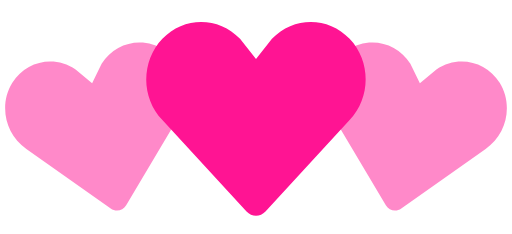
t = 0.00 s
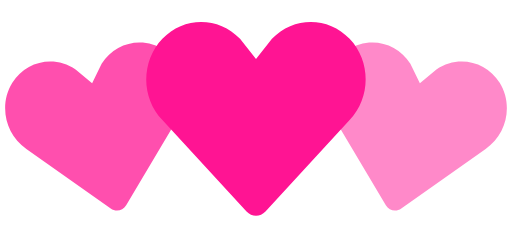
t = 0.35 s
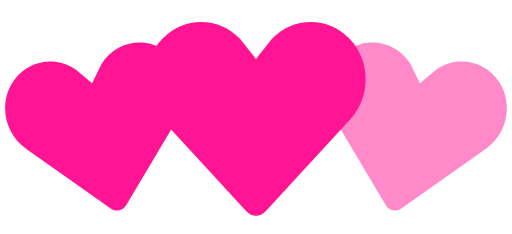
t = 0.70 s
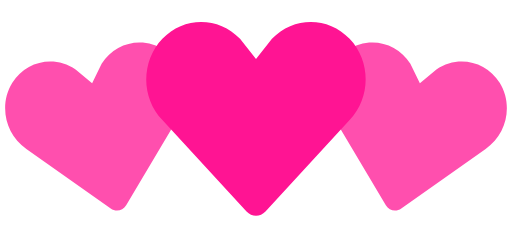
t = 1.05 s
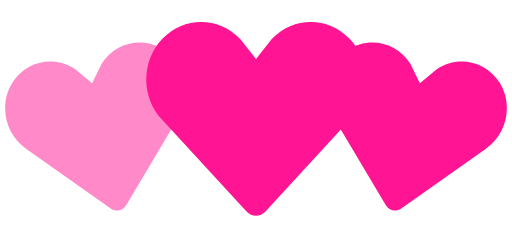
t = 1.40 s
t = 1.75 s: frame unchanged from t = 1.05 s, image omitted

The animated SVG that drew these frames (rendered in a browser with its animation timeline set to each time). Animation: 2 SMIL elements (animate=2); one cycle of 2.10 s, repeats indefinitely.

<!-- By Sam Herbert (@sherb), for everyone. More @ http://goo.gl/7AJzbL -->
<svg width="140" height="64" viewBox="0 0 140 64" xmlns="http://www.w3.org/2000/svg" fill="#ff1493">
    <path d="M30.262 57.02L7.195 40.723c-5.84-3.976-7.56-12.06-3.842-18.063 3.715-6 11.467-7.65 17.306-3.68l4.52 3.76 2.6-5.274c3.717-6.002 11.47-7.65 17.305-3.68 5.84 3.97 7.56 12.054 3.842 18.062L34.49 56.118c-.897 1.512-2.793 1.915-4.228.9z" fill-opacity=".5">
        <animate attributeName="fill-opacity"
             begin="0s" dur="1.4s"
             values="0.5;1;0.5"
             calcMode="linear"
             repeatCount="indefinite" />
    </path>
    <path d="M105.512 56.12l-14.44-24.272c-3.716-6.008-1.996-14.093 3.843-18.062 5.835-3.97 13.588-2.322 17.306 3.68l2.6 5.274 4.52-3.76c5.84-3.97 13.592-2.32 17.307 3.68 3.718 6.003 1.998 14.088-3.842 18.064L109.74 57.02c-1.434 1.014-3.33.61-4.228-.9z" fill-opacity=".5">
        <animate attributeName="fill-opacity"
             begin="0.7s" dur="1.4s"
             values="0.5;1;0.5"
             calcMode="linear"
             repeatCount="indefinite" />
    </path>
    <path d="M67.408 57.834l-23.01-24.98c-5.864-6.15-5.864-16.108 0-22.248 5.86-6.14 15.37-6.14 21.234 0L70 16.168l4.368-5.562c5.863-6.14 15.375-6.14 21.235 0 5.863 6.14 5.863 16.098 0 22.247l-23.007 24.98c-1.43 1.556-3.757 1.556-5.188 0z" />
</svg>
